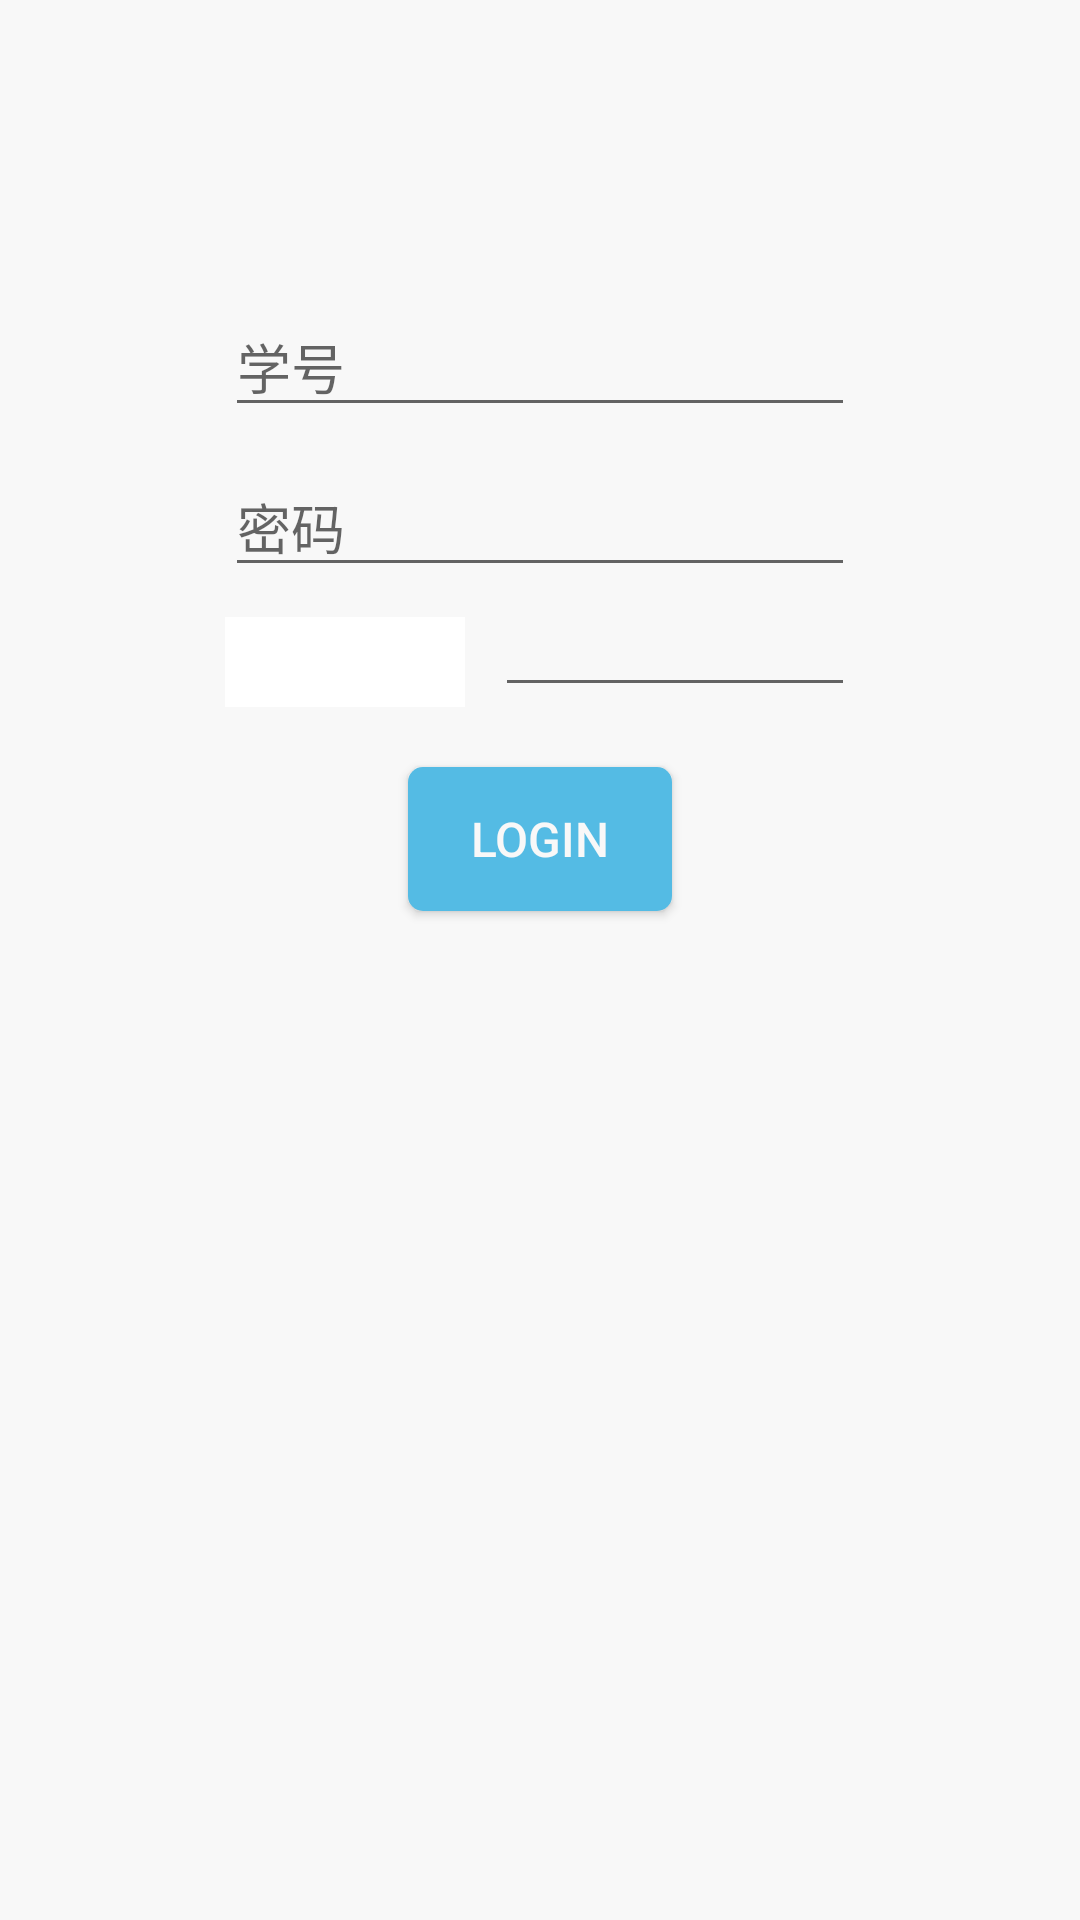

Layout XML and referenced resources for this Android screen:
<!-- AndroidManifest.xml: application theme AppTheme -->
<!-- res/layout/activity_main.xml -->
<RelativeLayout xmlns:android="http://schemas.android.com/apk/res/android"
    xmlns:tools="http://schemas.android.com/tools"
    android:layout_width="match_parent"
    android:layout_height="match_parent"
    tools:context=".Main"
    android:background="@color/qianbai">


    <EditText
        android:id="@+id/username"
        android:layout_width="wrap_content"
        android:layout_height="wrap_content"
        android:inputType="textPersonName"
        android:ems="10"
        android:hint="学号"
        android:layout_alignParentTop="true"
        android:layout_centerHorizontal="true"
        android:layout_marginTop="99dp" />

    <EditText
        android:id="@+id/password"
        android:layout_width="wrap_content"
        android:layout_height="wrap_content"
        android:inputType="textPassword"
        android:ems="10"
        android:hint="密码"
        android:layout_marginTop="10dp"
        android:layout_below="@+id/username"
        android:layout_alignLeft="@+id/username"
        android:layout_alignStart="@+id/username" />

    <ImageView
        android:id="@+id/codeImg"
        android:layout_below="@+id/password"
        android:layout_marginTop="10dp"
        android:layout_width="80dp"
        android:layout_height="30dp"
        android:background="#ffffffff"
        android:layout_alignLeft="@id/password"/>
    <EditText
        android:id="@+id/code"
        android:layout_width="wrap_content"
        android:layout_height="wrap_content"
        android:layout_toRightOf="@id/codeImg"
        android:layout_alignRight="@id/password"
        android:layout_alignBottom="@id/codeImg"
        android:layout_marginLeft="10dp"/>

    <Button
        android:id="@+id/okBt"
        android:text="Login"
        android:layout_below="@+id/codeImg"
        android:layout_marginTop="20dp"
        android:layout_centerHorizontal="true"
        android:background="@drawable/round_bt"
        style="@style/MyButton" />



</RelativeLayout>
<!-- resources referenced by this layout -->
<resources>
  <color name="qianbai">#fff8f8f8</color>
  <!-- drawable round_bt (drawable) -->
  <?xml version="1.0" encoding="utf-8"?>
  <selector xmlns:android="http://schemas.android.com/apk/res/android">
      <item android:state_pressed="true">
          <shape android:shape="rectangle">
              <corners android:radius="5dp"/>
              <solid android:color="@color/shenlan"/>
          </shape>
      </item>
      <item android:state_pressed="false">
          <shape android:shape="rectangle">
              <corners android:radius="5dp"/>
              <solid android:color="@color/lanse"/>
          </shape>
      </item>
  </selector>
  <style name="MyButton">
          <item name="android:padding">10dp</item>
          <item name="android:background">@drawable/round_bt</item>
          <item name="android:textSize">@dimen/font_normal</item>
          <item name="android:textColor">@color/qianbai</item>
          <item name="android:layout_width">wrap_content</item>
          <item name="android:layout_height">wrap_content</item>
      </style>
  <style name="AppTheme" parent="Theme.AppCompat.Light.NoActionBar">
          
          <item name="android:windowIsTranslucent">true</item>
  
      </style>
  <color name="shenlan">#ff397e98</color>
  <color name="lanse">#ff54bbe4</color>
  <dimen name="font_normal">16dp</dimen>
</resources>
